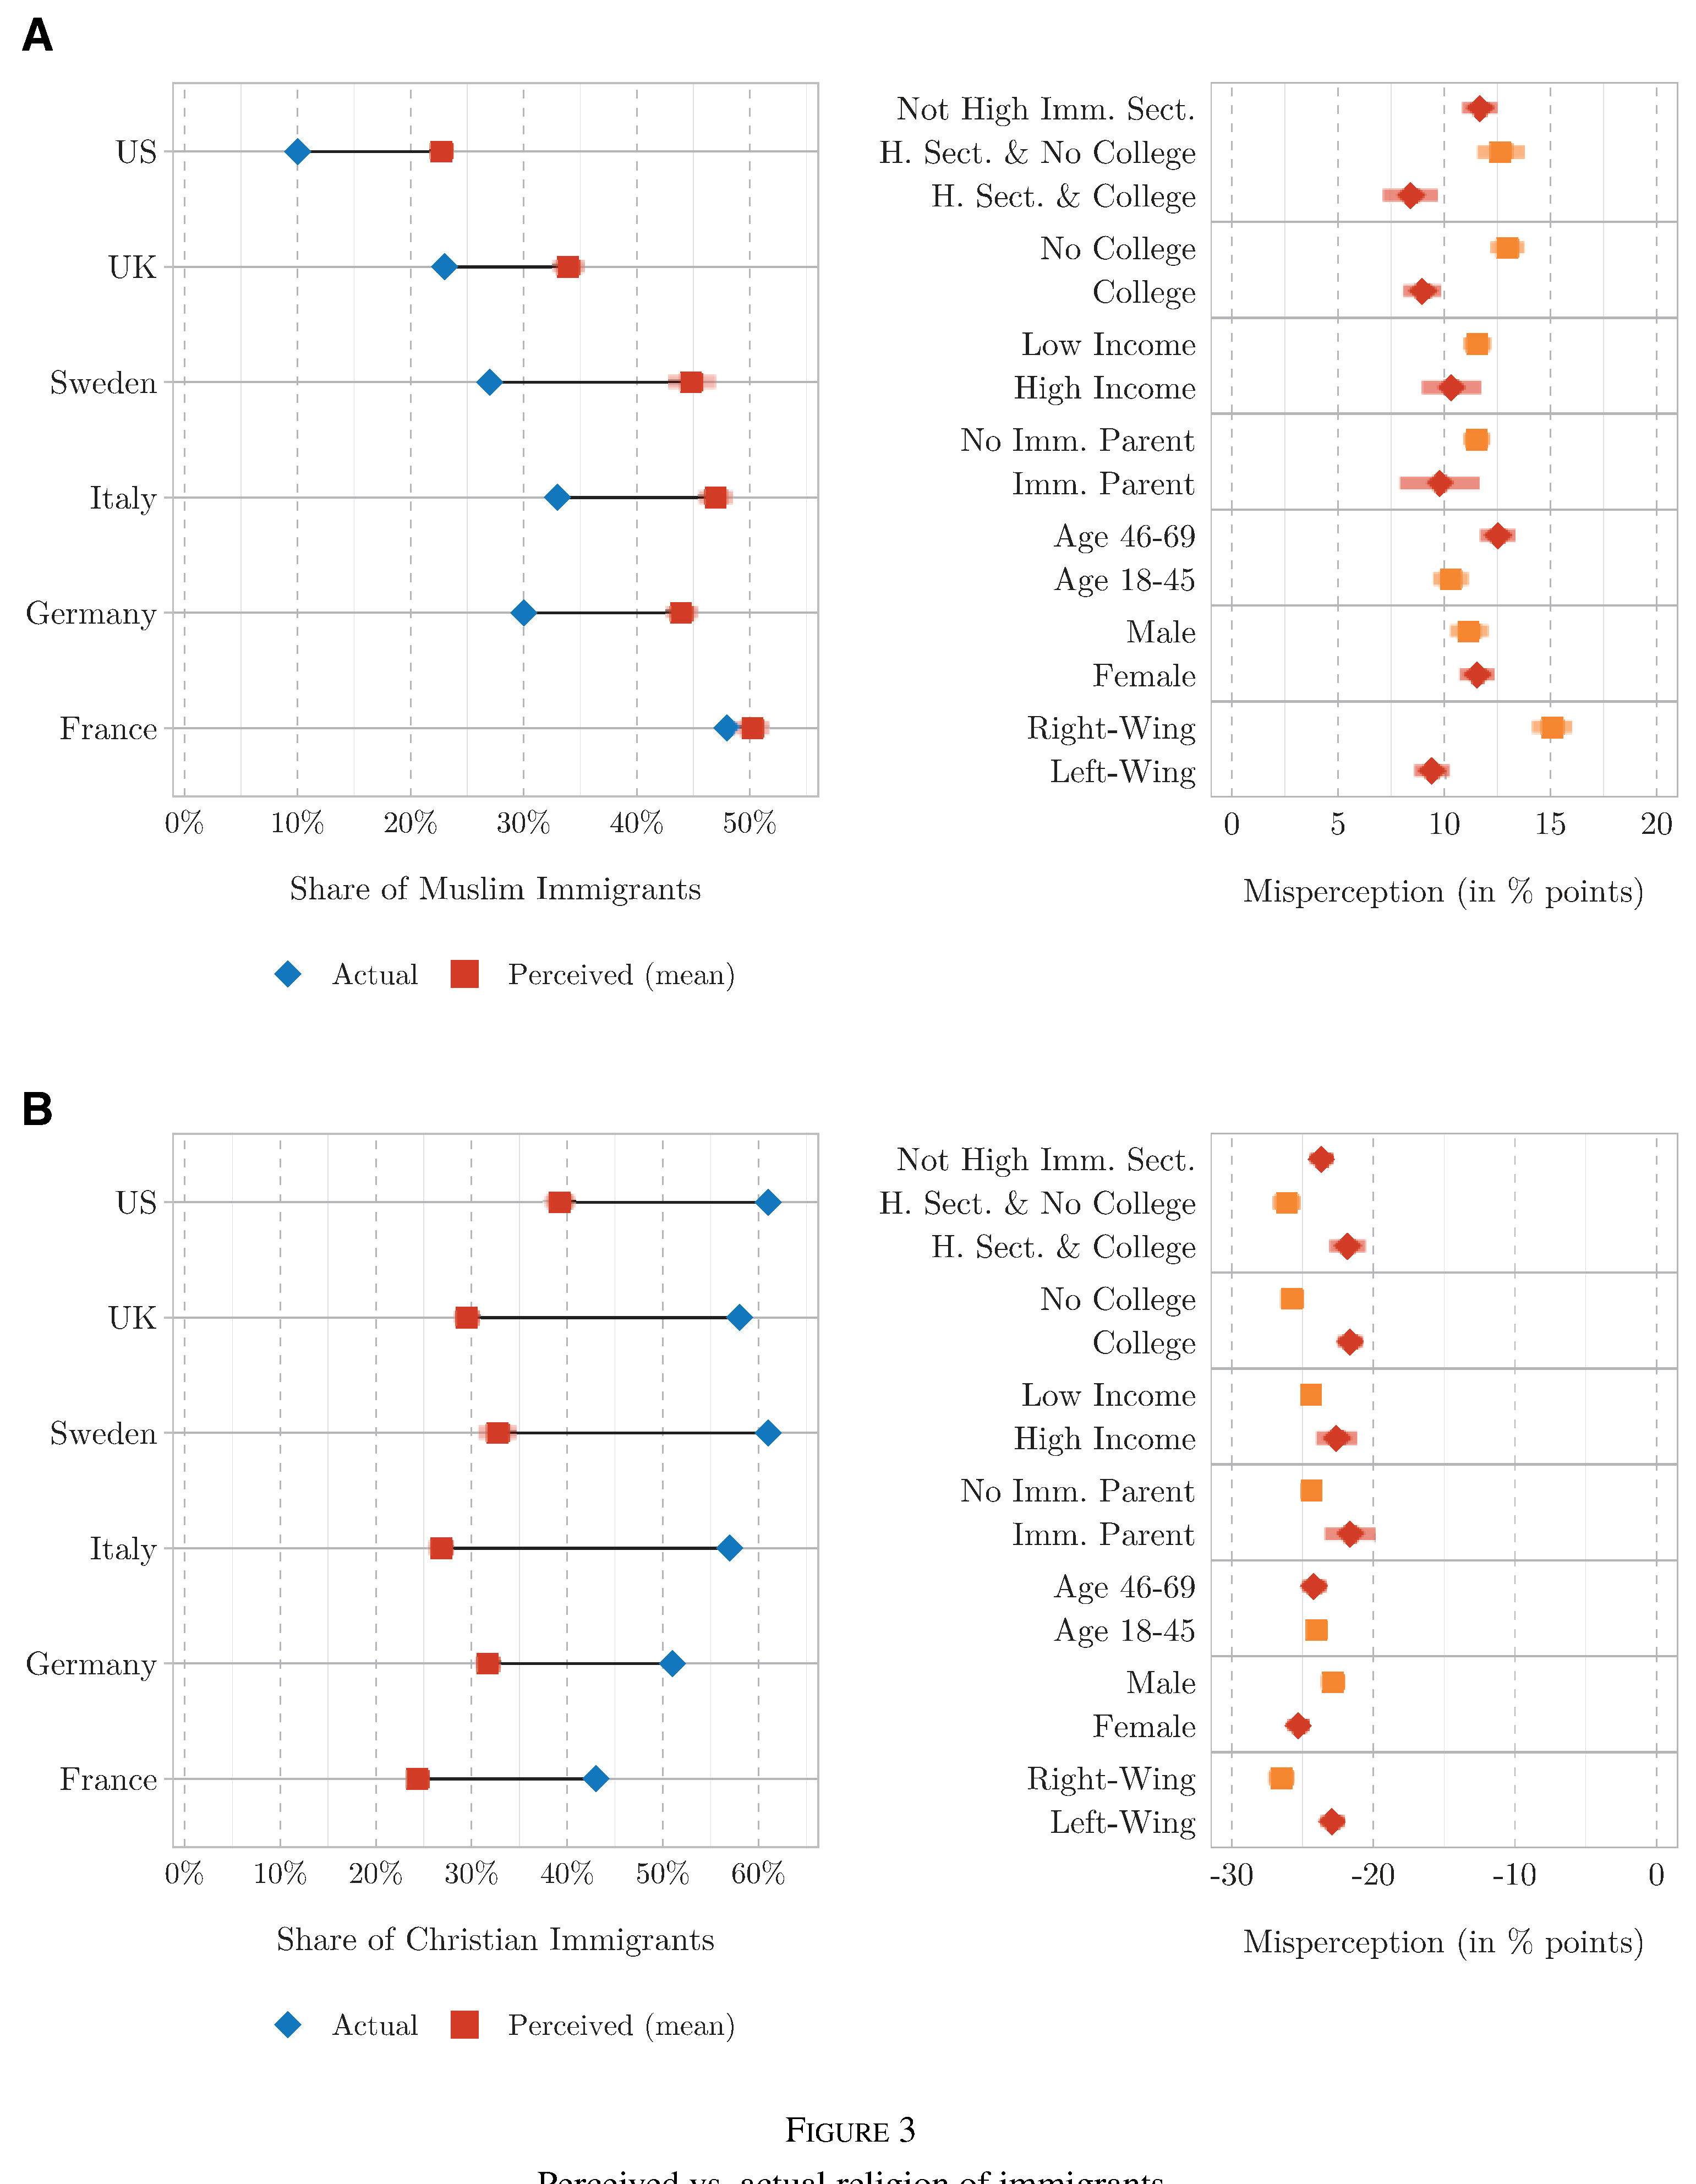

Values plotted in this chart, from the file beside it:
Type-1, Type-2, Subplot Value, Value, Error Bar Length
US, Actual, A - Share of Muslim Immigrants, 0.1005, 0.0
UK, Actual, A - Share of Muslim Immigrants, 0.2306, 0.0
Sweden, Actual, A - Share of Muslim Immigrants, 0.2694, 0.0
Italy, Actual, A - Share of Muslim Immigrants, 0.3299, 0.0
Germany, Actual, A - Share of Muslim Immigrants, 0.3002, 0.0
France, Actual, A - Share of Muslim Immigrants, 0.4806, 0.0
US, Perceived (mean), A - Share of Muslim Immigrants, 0.2272, 0.02055
UK, Perceived (mean), A - Share of Muslim Immigrants, 0.339, 0.0274
Sweden, Perceived (mean), A - Share of Muslim Immigrants, 0.4475, -0.06279
Italy, Perceived (mean), A - Share of Muslim Immigrants, 0.4692, 0.02854
Germany, Perceived (mean), A - Share of Muslim Immigrants, 0.4395, 0.0274
France, Perceived (mean), A - Share of Muslim Immigrants, 0.5023, 0.02626
Not High Imm. Sect., , A - Missperception, 0.1167, 0.01641
H. Sect. & No College, , A - Missperception, 0.1264, 0.02067
H. Sect. & College, , A - Missperception, 0.0845, 0.02553
No College, , A - Missperception, 0.1301, 0.0152
College, , A - Missperception, 0.08997, 0.01702
Low Income, , A - Missperception, 0.1155, 0.01277
High Income, , A - Missperception, 0.1033, 0.02796
No Imm. Parent, , A - Missperception, 0.1155, 0.01216
Imm. Parent, , A - Missperception, 0.09787, 0.03708
Age 46-69, , A - Missperception, 0.1252, 0.01641
Age 18-45, , A - Missperception, 0.1027, 0.01641
Male, , A - Missperception, 0.1112, 0.01702
Female, , A - Missperception, 0.1155, 0.01581
Right-Wing, , A - Missperception, 0.1508, 0.01884
Left-Wing, , A - Missperception, 0.09422, 0.01581
US, Actual, B - Share of Christian Immigrants, 0.6094, 0.0
UK, Actual, B - Share of Christian Immigrants, 0.5798, 0.0
Sweden, Actual, B - Share of Christian Immigrants, 0.6094, 0.0
Italy, Actual, B - Share of Christian Immigrants, 0.5703, 0.0
Germany, Actual, B - Share of Christian Immigrants, 0.5097, 0.0
France, Actual, B - Share of Christian Immigrants, 0.4301, 0.0
US, Perceived (mean), B - Share of Christian Immigrants, 0.3924, 0.03101
UK, Perceived (mean), B - Share of Christian Immigrants, 0.2939, 0.02697
Sweden, Perceived (mean), B - Share of Christian Immigrants, 0.3263, 0.03775
Italy, Perceived (mean), B - Share of Christian Immigrants, 0.2683, 0.02562
Germany, Perceived (mean), B - Share of Christian Immigrants, 0.3169, 0.02562
France, Perceived (mean), B - Share of Christian Immigrants, 0.2427, 0.02427
Not High Imm. Sect., , B - Missperception, -0.2371, 0.01641
H. Sect. & No College, , B - Missperception, -0.2608, 0.01824
H. Sect. & College, , B - Missperception, -0.2188, 0.02462
No College, , B - Missperception, -0.2571, 0.01641
College, , B - Missperception, -0.2161, 0.01733
Low Income, , B - Missperception, -0.2444, 0.01459
High Income, , B - Missperception, -0.2261, 0.02736
No Imm. Parent, , B - Missperception, -0.2444, 0.01459
Imm. Parent, , B - Missperception, -0.2161, 0.03465
Age 46-69, , B - Missperception, -0.2426, 0.01733
Age 18-45, , B - Missperception, -0.2407, 0.01459
Male, , B - Missperception, -0.228, 0.01733
Female, , B - Missperception, -0.2535, 0.0155
Right-Wing, , B - Missperception, -0.2653, 0.01733
Left-Wing, , B - Missperception, -0.2289, 0.01733
